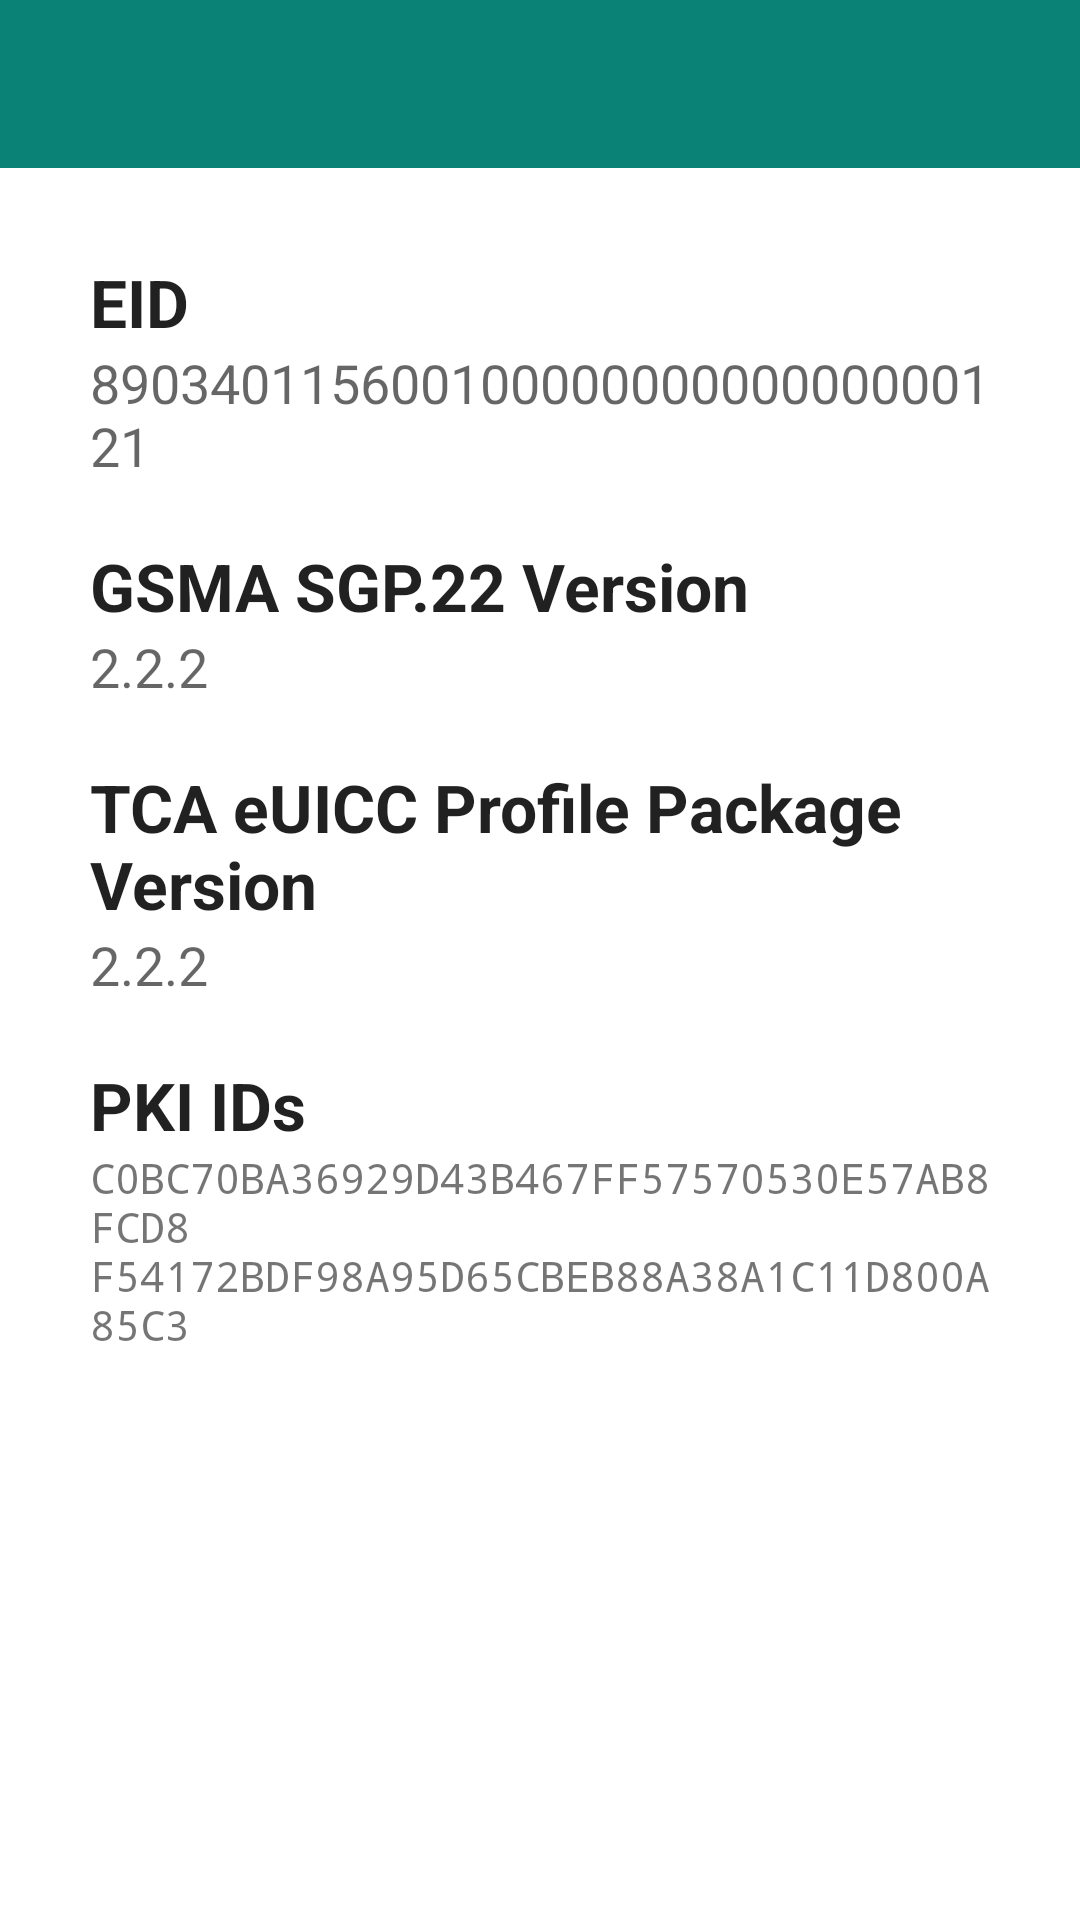

This screen was rendered from an Android layout file. Write that file and the resources it references.
<!-- AndroidManifest.xml: application theme AppTheme -->
<!-- res/layout/activity_euicc_details.xml -->
<?xml version="1.0" encoding="utf-8"?>
<FrameLayout xmlns:android="http://schemas.android.com/apk/res/android"
    xmlns:tools="http://schemas.android.com/tools"
    style="@style/AppTheme.Window"
    tools:context=".ui.euiccDetails.EuiccDetailsActivity">

    <androidx.coordinatorlayout.widget.CoordinatorLayout
        style="@style/AppTheme.EdgeToEdgeContainer">

        
        <androidx.appcompat.widget.Toolbar
            android:id="@+id/toolbar_euicc_details"
            style="@style/AppTheme.Toolbar">
        </androidx.appcompat.widget.Toolbar>

        <LinearLayout
            android:layout_width="match_parent"
            android:layout_height="match_parent"
            android:layout_marginTop="?attr/actionBarSize"
            android:orientation="vertical"
            android:theme="@style/AppTheme.Content"
            android:padding="30dp">

            <TextView
                android:layout_width="wrap_content"
                android:layout_height="wrap_content"
                android:layout_gravity="start"
                android:text="@string/euicc_info_eid_title"
                android:textAppearance="?android:attr/textAppearanceLarge"
                android:textIsSelectable="true"
                android:textStyle="bold" />

            <TextView
                android:id="@+id/text_eid"
                android:layout_width="wrap_content"
                android:layout_height="wrap_content"
                android:layout_gravity="start"
                android:text="@string/euicc_info_eid_example"
                android:textAppearance="?android:attr/textAppearanceMedium"
                android:textIsSelectable="true" />

            <Space
                android:layout_width="match_parent"
                android:layout_height="20dp" />

            <TextView
                android:layout_width="wrap_content"
                android:layout_height="wrap_content"
                android:layout_gravity="start"
                android:text="@string/euicc_info_gsma_sgp_22_version_title"
                android:textAppearance="?android:attr/textAppearanceLarge"
                android:textIsSelectable="true"
                android:textStyle="bold" />


            <TextView
                android:id="@+id/text_gsma_version"
                android:layout_width="wrap_content"
                android:layout_height="wrap_content"
                android:layout_gravity="start"
                android:text="@string/euicc_info_gsma_sgp22_version_example"
                android:textAppearance="?android:attr/textAppearanceMedium"
                android:textIsSelectable="true" />

            <Space
                android:layout_width="match_parent"
                android:layout_height="20dp" />

            <TextView
                android:layout_width="wrap_content"
                android:layout_height="wrap_content"
                android:layout_gravity="start"
                android:text="@string/euicc_info_tca_version_title"
                android:textAppearance="?android:attr/textAppearanceLarge"
                android:textIsSelectable="true"
                android:textStyle="bold" />

            <TextView
                android:id="@+id/text_tca_version"
                android:layout_width="wrap_content"
                android:layout_height="wrap_content"
                android:layout_gravity="start"
                android:text="@string/euicc_info_tca_version_example"
                android:textAppearance="?android:attr/textAppearanceMedium"
                android:textIsSelectable="true" />

            <Space
                android:layout_width="match_parent"
                android:layout_height="20dp" />

            <TextView
                android:layout_width="wrap_content"
                android:layout_height="wrap_content"
                android:layout_gravity="start"
                android:text="@string/euicc_info_pki_ids_title"
                android:textAppearance="?android:attr/textAppearanceLarge"
                android:textIsSelectable="true"
                android:textStyle="bold" />

            <TextView
                android:id="@+id/text_pki_ids"
                android:layout_width="wrap_content"
                android:layout_height="wrap_content"
                android:layout_gravity="start"
                android:text="@string/euicc_info_pki_ids_example"
                android:textAppearance="?android:attr/textAppearanceSmall"
                android:textIsSelectable="true"
                android:typeface="monospace" />

        </LinearLayout>
    </androidx.coordinatorlayout.widget.CoordinatorLayout>
</FrameLayout>
<!-- resources referenced by this layout -->
<resources>
  <string name="euicc_info_eid_example">89034011560010000000000000000121</string>
  <string name="euicc_info_eid_title">EID</string>
  <string name="euicc_info_gsma_sgp22_version_example">2.2.2</string>
  <string name="euicc_info_gsma_sgp_22_version_title">GSMA SGP.22 Version</string>
  <string name="euicc_info_pki_ids_example">C0BC70BA36929D43B467FF57570530E57AB8FCD8\nF54172BDF98A95D65CBEB88A38A1C11D800A85C3</string>
  <string name="euicc_info_pki_ids_title">PKI IDs</string>
  <string name="euicc_info_tca_version_example">2.2.2</string>
  <string name="euicc_info_tca_version_title">TCA eUICC Profile Package Version</string>
  <style name="AppTheme.Content" parent="AppTheme">
          <item name="android:background">@android:color/white</item>
      </style>
  <style name="AppTheme.EdgeToEdgeContainer">
          <item name="android:layout_width">match_parent</item>
          <item name="android:layout_height">match_parent</item>
          <item name="android:fitsSystemWindows">true</item>
      </style>
  <style name="AppTheme.Toolbar">
          <item name="android:layout_width">match_parent</item>
          <item name="android:layout_height">?attr/actionBarSize</item>
          <item name="android:theme">@style/AppTheme.AppBarOverlay</item>
      </style>
  <style name="AppTheme.Window" parent="Theme.AppCompat.Light">
          <item name="android:layout_width">match_parent</item>
          <item name="android:layout_height">match_parent</item>
          <item name="android:fitsSystemWindows">false</item>
          <item name="android:background">@color/ocean100</item>
      </style>
  <style name="AppTheme" parent="Theme.AppCompat.Light">
          <item name="windowNoTitle">true</item>
          <item name="windowActionBar">false</item>
          <item name="colorPrimary">@color/ocean100</item>
          <item name="colorPrimaryDark">@color/ocean120</item>
          <item name="colorAccent">@color/berry</item>
      </style>
  <style name="AppTheme.AppBarOverlay" parent="ThemeOverlay.AppCompat.Dark">
          <item name="android:background">@color/ocean100</item>
      </style>
  <color name="ocean100">#0A8276</color>
  <color name="ocean120">#08665C</color>
  <color name="berry">#9C216E</color>
</resources>
